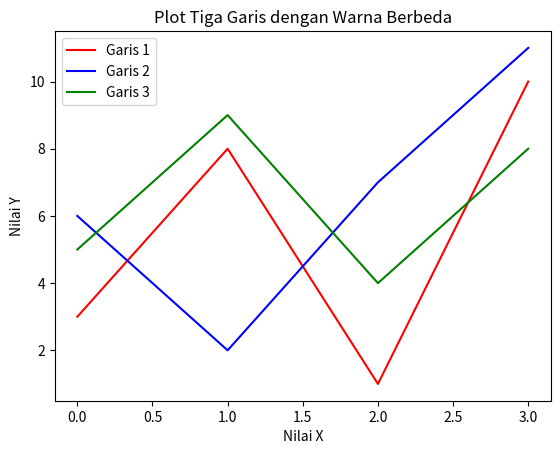

This chart was generated by the following Python code:
import matplotlib.pyplot as plt
import numpy as np

y1 = np.array([3, 8, 1, 10])
y2 = np.array([6, 2, 7, 11])
y3 = np.array([5, 9, 4, 8])

# Plot garis dengan warna yang berbeda
plt.plot(y1, label='Garis 1', color='red')
plt.plot(y2, label='Garis 2', color='blue')
plt.plot(y3, label='Garis 3', color='green')

# Menambahkan judul dan label pada sumbu x dan y
plt.title('Plot Tiga Garis dengan Warna Berbeda')
plt.xlabel('Nilai X')
plt.ylabel('Nilai Y')

# Menampilkan legenda
plt.legend()

# Menampilkan plot
plt.show()
